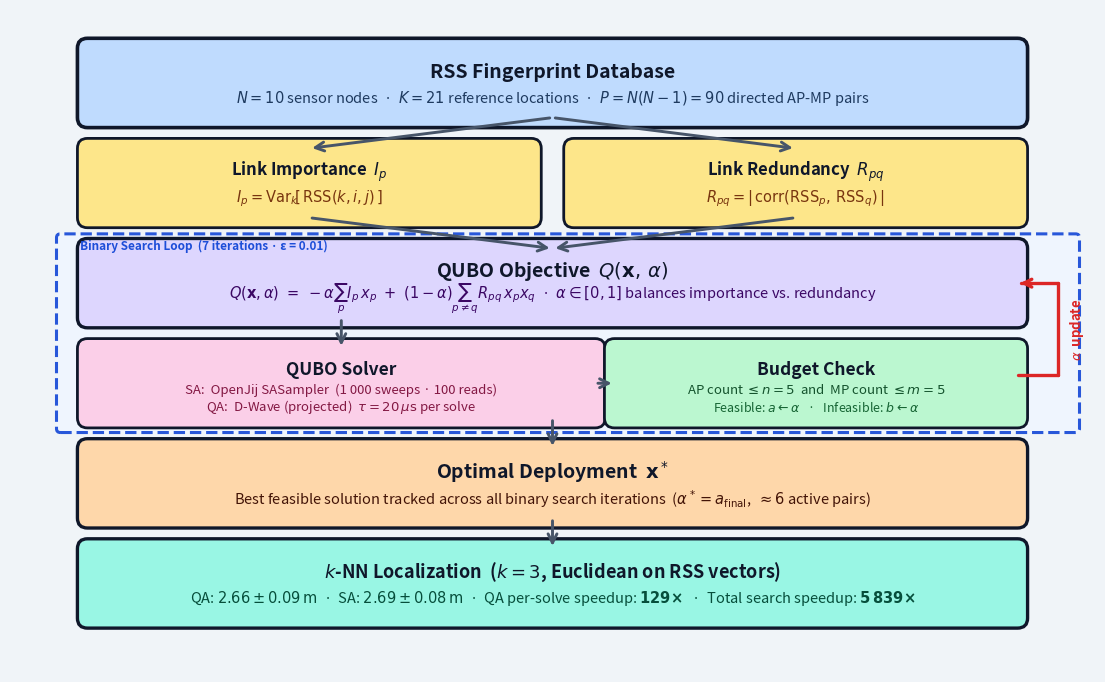

This chart was generated by the following Python code: (Note: this script raises an exception after producing the figure.)
"""
System-level architecture diagram for the QUBO-based DFL node placement solution.
Slide-quality output (300 DPI, 16:9 aspect ratio).
Output: figures/fig_system_diagram.png
"""

import matplotlib.pyplot as plt
from matplotlib.patches import FancyBboxPatch
from pathlib import Path

# ── Canvas ─────────────────────────────────────────────────────────────────────
FW, FH = 14.0, 8.6
fig, ax = plt.subplots(figsize=(FW, FH), dpi=150)
ax.set_xlim(0, FW)
ax.set_ylim(0, FH)
ax.axis('off')
BG = '#F0F4F8'
fig.patch.set_facecolor(BG)
ax.set_facecolor(BG)

# ── Palette ────────────────────────────────────────────────────────────────────
C_INPUT  = '#BFDBFE'   # blue-200
C_METRIC = '#FDE68A'   # amber-200
C_QUBO   = '#DDD6FE'   # violet-200
C_SOLVER = '#FBCFE8'   # pink-200
C_BUDGET = '#BBF7D0'   # green-200
C_OUTPUT = '#FED7AA'   # orange-200
C_KNN    = '#99F6E4'   # teal-200
C_LOOP   = '#EFF6FF'   # blue-50 (loop band)
INK      = '#0F172A'   # text
ARROW    = '#475569'   # arrow shaft
LOOP_C   = '#1D4ED8'   # loop border / label
BACK_C   = '#DC2626'   # feedback arrow

# ── Geometry ───────────────────────────────────────────────────────────────────
BH   = 0.90    # standard box height
BW   = 12.0    # main box width
LM   = 1.0     # left margin (left edge of boxes)
RM   = LM + BW # right edge of boxes  = 13.0
CX   = LM + BW / 2  # centre x = 7.0

# Y = bottom edge of each box
Y_DATA   = 7.20
Y_METRIC = 5.90
Y_QUBO   = 4.60
Y_SOLVER = 3.30
Y_OUT    = 2.00
Y_KNN    = 0.70

# Metric sub-boxes
MW  = (BW - 0.55) / 2
MX0 = LM
MX1 = LM + MW + 0.55

# Solver / Budget sub-boxes (inside loop row)
SLW  = 6.55    # solver box width
BUDW = 5.20    # budget box width
GAP  = BW - SLW - BUDW   # = 0.25
SLX  = LM
BUDX = LM + SLW + GAP    # = 1 + 6.55 + 0.25 = 7.80

# ── Helpers ────────────────────────────────────────────────────────────────────

def box(x, y, w, h=BH, color='white', ec=INK, lw=2.0, rad=0.13, z=3):
    ax.add_patch(FancyBboxPatch(
        (x, y), w, h,
        boxstyle=f'round,pad={rad}',
        facecolor=color, edgecolor=ec,
        linewidth=lw, zorder=z))

def t(x, y, s, sz=11, w='normal', c=INK, ha='center', va='center', **kw):
    ax.text(x, y, s, fontsize=sz, fontweight=w,
            color=c, ha=ha, va=va, zorder=6, **kw)

def arr(x1, y1, x2, y2, c=ARROW, lw=2.1, ms=16):
    ax.annotate('', xy=(x2, y2), xytext=(x1, y1),
                arrowprops=dict(arrowstyle='->', color=c, lw=lw,
                                mutation_scale=ms), zorder=5)

# ── Binary Search Loop Background ─────────────────────────────────────────────
loop_yb = Y_SOLVER - 0.14
loop_yt = Y_QUBO   + BH + 0.14
ax.add_patch(FancyBboxPatch(
    (LM - 0.35, loop_yb), BW + 0.35 + 0.75, loop_yt - loop_yb,
    boxstyle='round,pad=0.05',
    facecolor=C_LOOP, edgecolor=LOOP_C,
    linewidth=2.2, linestyle='--', zorder=1, alpha=0.95))

t(LM - 0.10, loop_yt - 0.11,
  'Binary Search Loop  (7 iterations · ε = 0.01)',
  sz=8.5, c=LOOP_C, w='bold', ha='left')

# ── Row 1: RSS Fingerprint Database ───────────────────────────────────────────
box(LM, Y_DATA, BW, color=C_INPUT, lw=2.6)
t(CX, Y_DATA + BH*0.66, 'RSS Fingerprint Database', sz=14, w='bold')
t(CX, Y_DATA + BH*0.28,
  r'$N=10$ sensor nodes  ·  $K=21$ reference locations  ·  '
  r'$P = N(N-1) = 90$ directed AP-MP pairs',
  sz=10.5, c='#1E3A5F')

# ── Row 2: Metrics ─────────────────────────────────────────────────────────────
box(MX0, Y_METRIC, MW, color=C_METRIC, lw=2.0)
t(MX0 + MW/2, Y_METRIC + BH*0.67, r'Link Importance  $I_p$', sz=12, w='bold')
t(MX0 + MW/2, Y_METRIC + BH*0.28,
  r'$I_p = \mathrm{Var}_k\!\left[\,\mathrm{RSS}(k,i,j)\,\right]$',
  sz=10.5, c='#78350F')

box(MX1, Y_METRIC, MW, color=C_METRIC, lw=2.0)
t(MX1 + MW/2, Y_METRIC + BH*0.67, r'Link Redundancy  $R_{pq}$', sz=12, w='bold')
t(MX1 + MW/2, Y_METRIC + BH*0.28,
  r'$R_{pq} = |\,\mathrm{corr}(\mathrm{RSS}_p,\,\mathrm{RSS}_q)\,|$',
  sz=10.5, c='#78350F')

# ── Row 3: QUBO (inside loop) ─────────────────────────────────────────────────
box(LM, Y_QUBO, BW, color=C_QUBO, lw=2.4)
t(CX, Y_QUBO + BH*0.67, r'QUBO Objective  $Q(\mathbf{x},\,\alpha)$', sz=14, w='bold')
t(CX, Y_QUBO + BH*0.28,
  r'$Q(\mathbf{x},\alpha)\ =\ -\alpha\sum_p I_p\,x_p'
  r'\ +\ (1-\alpha)\sum_{p \neq q}R_{pq}\,x_p x_q$'
  r'  ·  $\alpha\in[0,1]$ balances importance vs. redundancy',
  sz=10.5, c='#3B0764')

# ── Row 4: Solver + Budget (inside loop) ──────────────────────────────────────
box(SLX, Y_SOLVER, SLW, color=C_SOLVER, lw=2.0)
t(SLX + SLW/2, Y_SOLVER + BH*0.70, 'QUBO Solver',           sz=12.5, w='bold')
t(SLX + SLW/2, Y_SOLVER + BH*0.40,
  'SA:  OpenJij SASampler  (1 000 sweeps · 100 reads)',       sz=9.5,  c='#831843')
t(SLX + SLW/2, Y_SOLVER + BH*0.16,
  r'QA:  D-Wave (projected)  $\tau = 20\,\mu\mathrm{s}$ per solve',
  sz=9.5, c='#831843')

box(BUDX, Y_SOLVER, BUDW, color=C_BUDGET, lw=2.0)
t(BUDX + BUDW/2, Y_SOLVER + BH*0.70, 'Budget Check', sz=12.5, w='bold')
t(BUDX + BUDW/2, Y_SOLVER + BH*0.40,
  r'AP count $\leq n=5$  and  MP count $\leq m=5$',
  sz=9.5, c='#14532D')
t(BUDX + BUDW/2, Y_SOLVER + BH*0.14,
  r'Feasible: $a \leftarrow \alpha$   ·   Infeasible: $b \leftarrow \alpha$',
  sz=9,  c='#166534')

# ── Row 5: Optimal Deployment ─────────────────────────────────────────────────
box(LM, Y_OUT, BW, color=C_OUTPUT, lw=2.4)
t(CX, Y_OUT + BH*0.67, r'Optimal Deployment  $\mathbf{x}^*$', sz=14, w='bold')
t(CX, Y_OUT + BH*0.28,
  r'Best feasible solution tracked across all binary search iterations'
  r'  ($\alpha^* = a_{\rm final}$,  $\approx 6$ active pairs)',
  sz=10.5, c='#431407')

# ── Row 6: k-NN Localization ──────────────────────────────────────────────────
box(LM, Y_KNN, BW, color=C_KNN, lw=2.4)
t(CX, Y_KNN + BH*0.67,
  r'$k$-NN Localization  ($k=3$, Euclidean on RSS vectors)',
  sz=13, w='bold')
t(CX, Y_KNN + BH*0.28,
  r'QA: $2.66\pm0.09\,\mathrm{m}$  ·  SA: $2.69\pm0.08\,\mathrm{m}$  ·  '
  r'QA per-solve speedup: $\mathbf{129\!\times}$  ·  Total search speedup: $\mathbf{5\,839\!\times}$',
  sz=10.5, c='#064E3B')

# ── Arrows ─────────────────────────────────────────────────────────────────────

# Data → two metrics (diverging diagonals)
arr(CX,          Y_DATA,          MX0 + MW/2, Y_METRIC + BH)
arr(CX,          Y_DATA,          MX1 + MW/2, Y_METRIC + BH)

# Two metrics → QUBO (converging diagonals)
arr(MX0 + MW/2,  Y_METRIC,        CX,         Y_QUBO   + BH)
arr(MX1 + MW/2,  Y_METRIC,        CX,         Y_QUBO   + BH)

# QUBO → Solver (straight down, left-aligned with solver centre)
arr(SLX + SLW/2, Y_QUBO,          SLX + SLW/2, Y_SOLVER + BH)

# Solver → Budget (short horizontal)
arr(SLX + SLW,   Y_SOLVER + BH/2, BUDX,         Y_SOLVER + BH/2)

# Solver+Budget → Optimal Deployment (centred)
arr(CX,          Y_SOLVER,        CX,           Y_OUT    + BH)

# Output → KNN
arr(CX,          Y_OUT,           CX,           Y_KNN    + BH)

# ── Feedback Loop Arrow (right side) ──────────────────────────────────────────
# From right edge of Budget box, go right, up, then back left into QUBO right edge
LX   = RM + 0.52          # x of the vertical segment
Y_LO = Y_SOLVER + BH*0.62 # start y (upper part of budget/solver row)
Y_HI = Y_QUBO   + BH*0.50 # end y (mid-height of QUBO box)

# Three line segments: right → up → left (back to RM)
ax.plot([RM, LX],    [Y_LO, Y_LO], color=BACK_C, lw=2.4, solid_capstyle='round', zorder=5)
ax.plot([LX, LX],    [Y_LO, Y_HI], color=BACK_C, lw=2.4, solid_capstyle='round', zorder=5)
ax.plot([LX, RM+0.05],[Y_HI, Y_HI], color=BACK_C, lw=2.4, solid_capstyle='round', zorder=5)
# Arrowhead pointing left at the end
arr(RM + 0.18, Y_HI, RM, Y_HI, c=BACK_C, lw=2.4, ms=14)

# Label on vertical segment
t(LX + 0.13, (Y_LO + Y_HI)/2,
  r'$\alpha$  update',
  sz=9.5, c=BACK_C, w='bold',
  ha='left', va='center', rotation=90)

# ── Save ───────────────────────────────────────────────────────────────────────
out = Path('figures/fig_system_diagram.png')
fig.savefig(out, dpi=300, bbox_inches='tight', facecolor=fig.get_facecolor())
print(f'Saved {out}')
plt.close()
